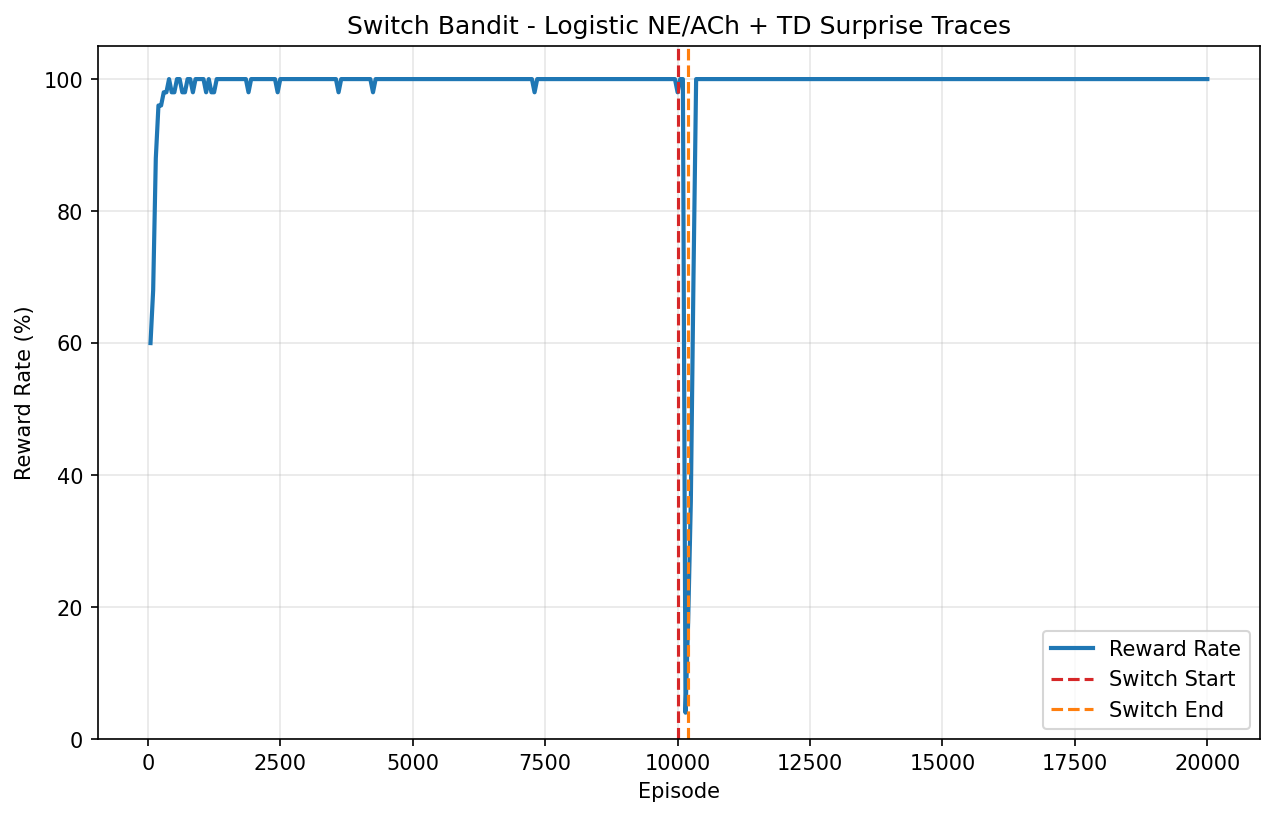

The table this chart was drawn from, first rows:
episode, is_optimal, surprise
0, 0, 0.000000
1, 1, 0.03964
2, 0, 0.03568
3, 1, 0.06913
4, 1, 0.08763
5, 1, 0.085
6, 0, 0.07763
7, 1, 0.06987
8, 1, 0.06288
9, 0, 0.09659
10, 1, 0.08693
11, 0, 0.1261
12, 0, 0.1581
13, 1, 0.1423
14, 0, 0.1591
15, 0, 0.1659
16, 1, 0.1493
17, 1, 0.1343
18, 0, 0.1235
19, 1, 0.1111
20, 1, 0.1
21, 0, 0.09001
22, 0, 0.08101
23, 1, 0.07291
24, 1, 0.06562
25, 0, 0.05906
26, 1, 0.05315
27, 0, 0.04784
28, 1, 0.04305
29, 0, 0.03875
30, 1, 0.03487
31, 0, 0.03139
32, 1, 0.02825
33, 1, 0.02542
34, 0, 0.02288
35, 0, 0.02059
36, 1, 0.01853
37, 1, 0.01668
38, 1, 0.01501
39, 0, 0.01351
40, 1, 0.01216
41, 1, 0.01094
42, 0, 0.009849
43, 0, 0.008864
44, 1, 0.007978
45, 1, 0.007180
46, 1, 0.006462
47, 1, 0.005816
48, 1, 0.005234
49, 1, 0.004711
50, 0, 0.01903
51, 0, 0.03449
52, 0, 0.0493
53, 0, 0.06199
54, 0, 0.07145
55, 1, 0.0643
56, 1, 0.05787
57, 1, 0.05209
58, 0, 0.05677
59, 1, 0.0511
... 19,940 more rows
